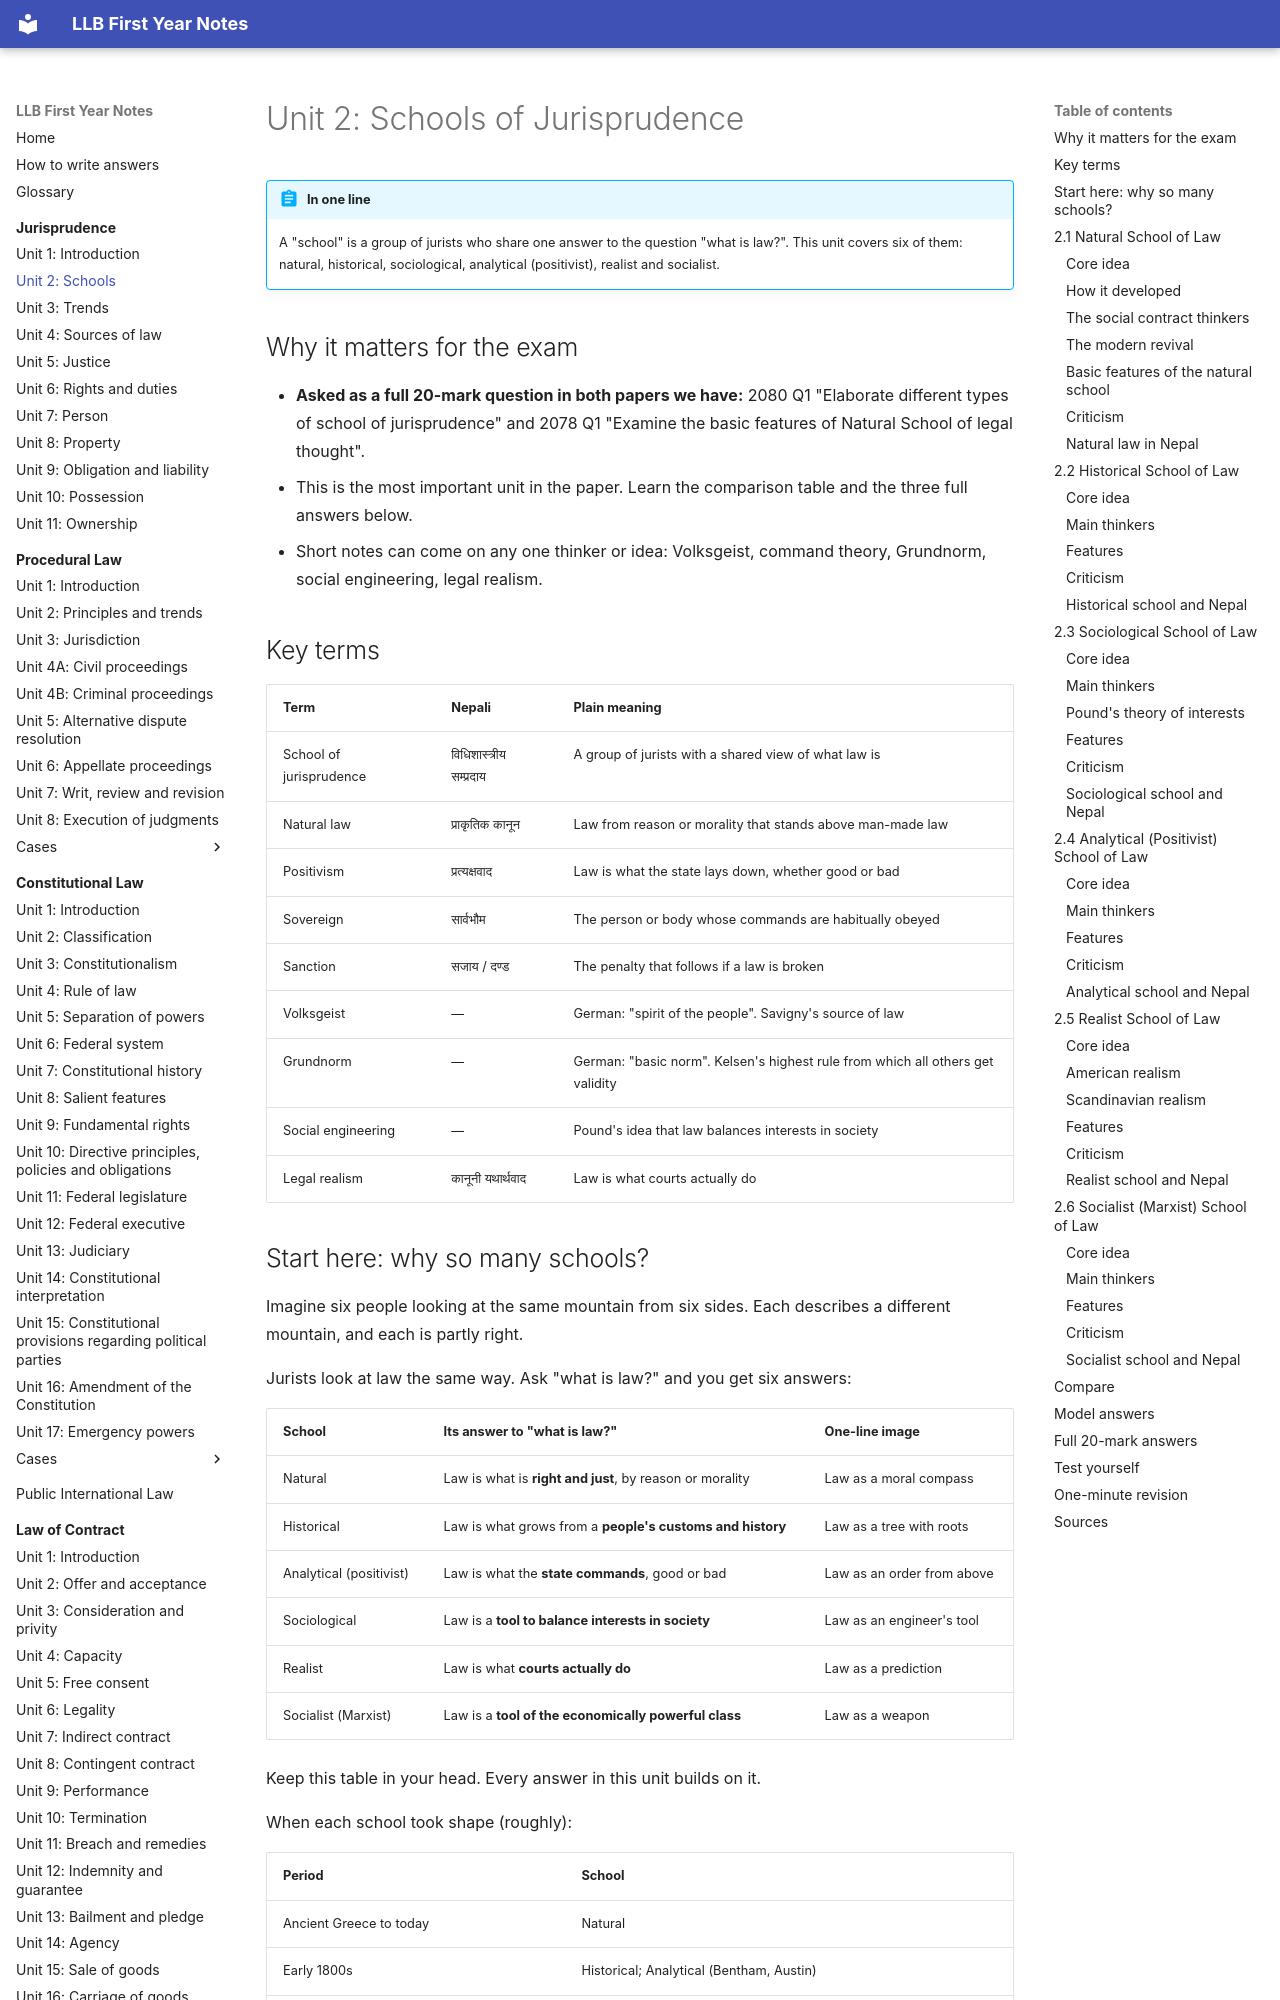

repository: amritghimire/llbnotes · page: jurisprudence/unit-02-schools/index.html · generator: mkdocs

# Unit 2: Schools of Jurisprudence

!!! abstract "In one line"
    A "school" is a group of jurists who share one answer to the question "what is law?". This unit covers six of them: natural, historical, sociological, analytical (positivist), realist and socialist.

## Why it matters for the exam

- **Asked as a full 20-mark question in both papers we have:** 2080 Q1 "Elaborate different types of school of jurisprudence" and 2078 Q1 "Examine the basic features of Natural School of legal thought".
- This is the most important unit in the paper. Learn the comparison table and the three full answers below.
- Short notes can come on any one thinker or idea: Volksgeist, command theory, Grundnorm, social engineering, legal realism.

## Key terms

| Term | Nepali | Plain meaning |
|---|---|---|
| School of jurisprudence | विधिशास्त्रीय सम्प्रदाय | A group of jurists with a shared view of what law is |
| Natural law | प्राकृतिक कानून | Law from reason or morality that stands above man-made law |
| Positivism | प्रत्यक्षवाद | Law is what the state lays down, whether good or bad |
| Sovereign | सार्वभौम | The person or body whose commands are habitually obeyed |
| Sanction | सजाय / दण्ड | The penalty that follows if a law is broken |
| Volksgeist | — | German: "spirit of the people". Savigny's source of law |
| Grundnorm | — | German: "basic norm". Kelsen's highest rule from which all others get validity |
| Social engineering | — | Pound's idea that law balances interests in society |
| Legal realism | कानूनी यथार्थवाद | Law is what courts actually do |

## Start here: why so many schools?

Imagine six people looking at the same mountain from six sides. Each describes a different mountain, and each is partly right.

Jurists look at law the same way. Ask "what is law?" and you get six answers:

| School | Its answer to "what is law?" | One-line image |
|---|---|---|
| Natural | Law is what is **right and just**, by reason or morality | Law as a moral compass |
| Historical | Law is what grows from a **people's customs and history** | Law as a tree with roots |
| Analytical (positivist) | Law is what the **state commands**, good or bad | Law as an order from above |
| Sociological | Law is a **tool to balance interests in society** | Law as an engineer's tool |
| Realist | Law is what **courts actually do** | Law as a prediction |
| Socialist (Marxist) | Law is a **tool of the economically powerful class** | Law as a weapon |

Keep this table in your head. Every answer in this unit builds on it.

When each school took shape (roughly):

| Period | School |
|---|---|
| Ancient Greece to today | Natural |
| Early 1800s | Historical; Analytical (Bentham, Austin) |
| Mid to late 1800s | Socialist (Marx, Engels) |
| Late 1800s to 1900s | Sociological (Ihering, Ehrlich, Pound) |
| 1900s | Realist (Holmes, Frank, Llewellyn) |

The historical and sociological schools grew partly as reactions against natural law and against Austin's narrow positivism.

## 2.1 Natural School of Law

### Core idea

There is a **higher law** above the laws made by kings and parliaments. It comes from nature, human reason, morality or God. Man-made law is valid only if it agrees with this higher law. An unjust law is not truly law: *lex iniusta non est lex*, a phrase associated with St Augustine and Thomas Aquinas.
